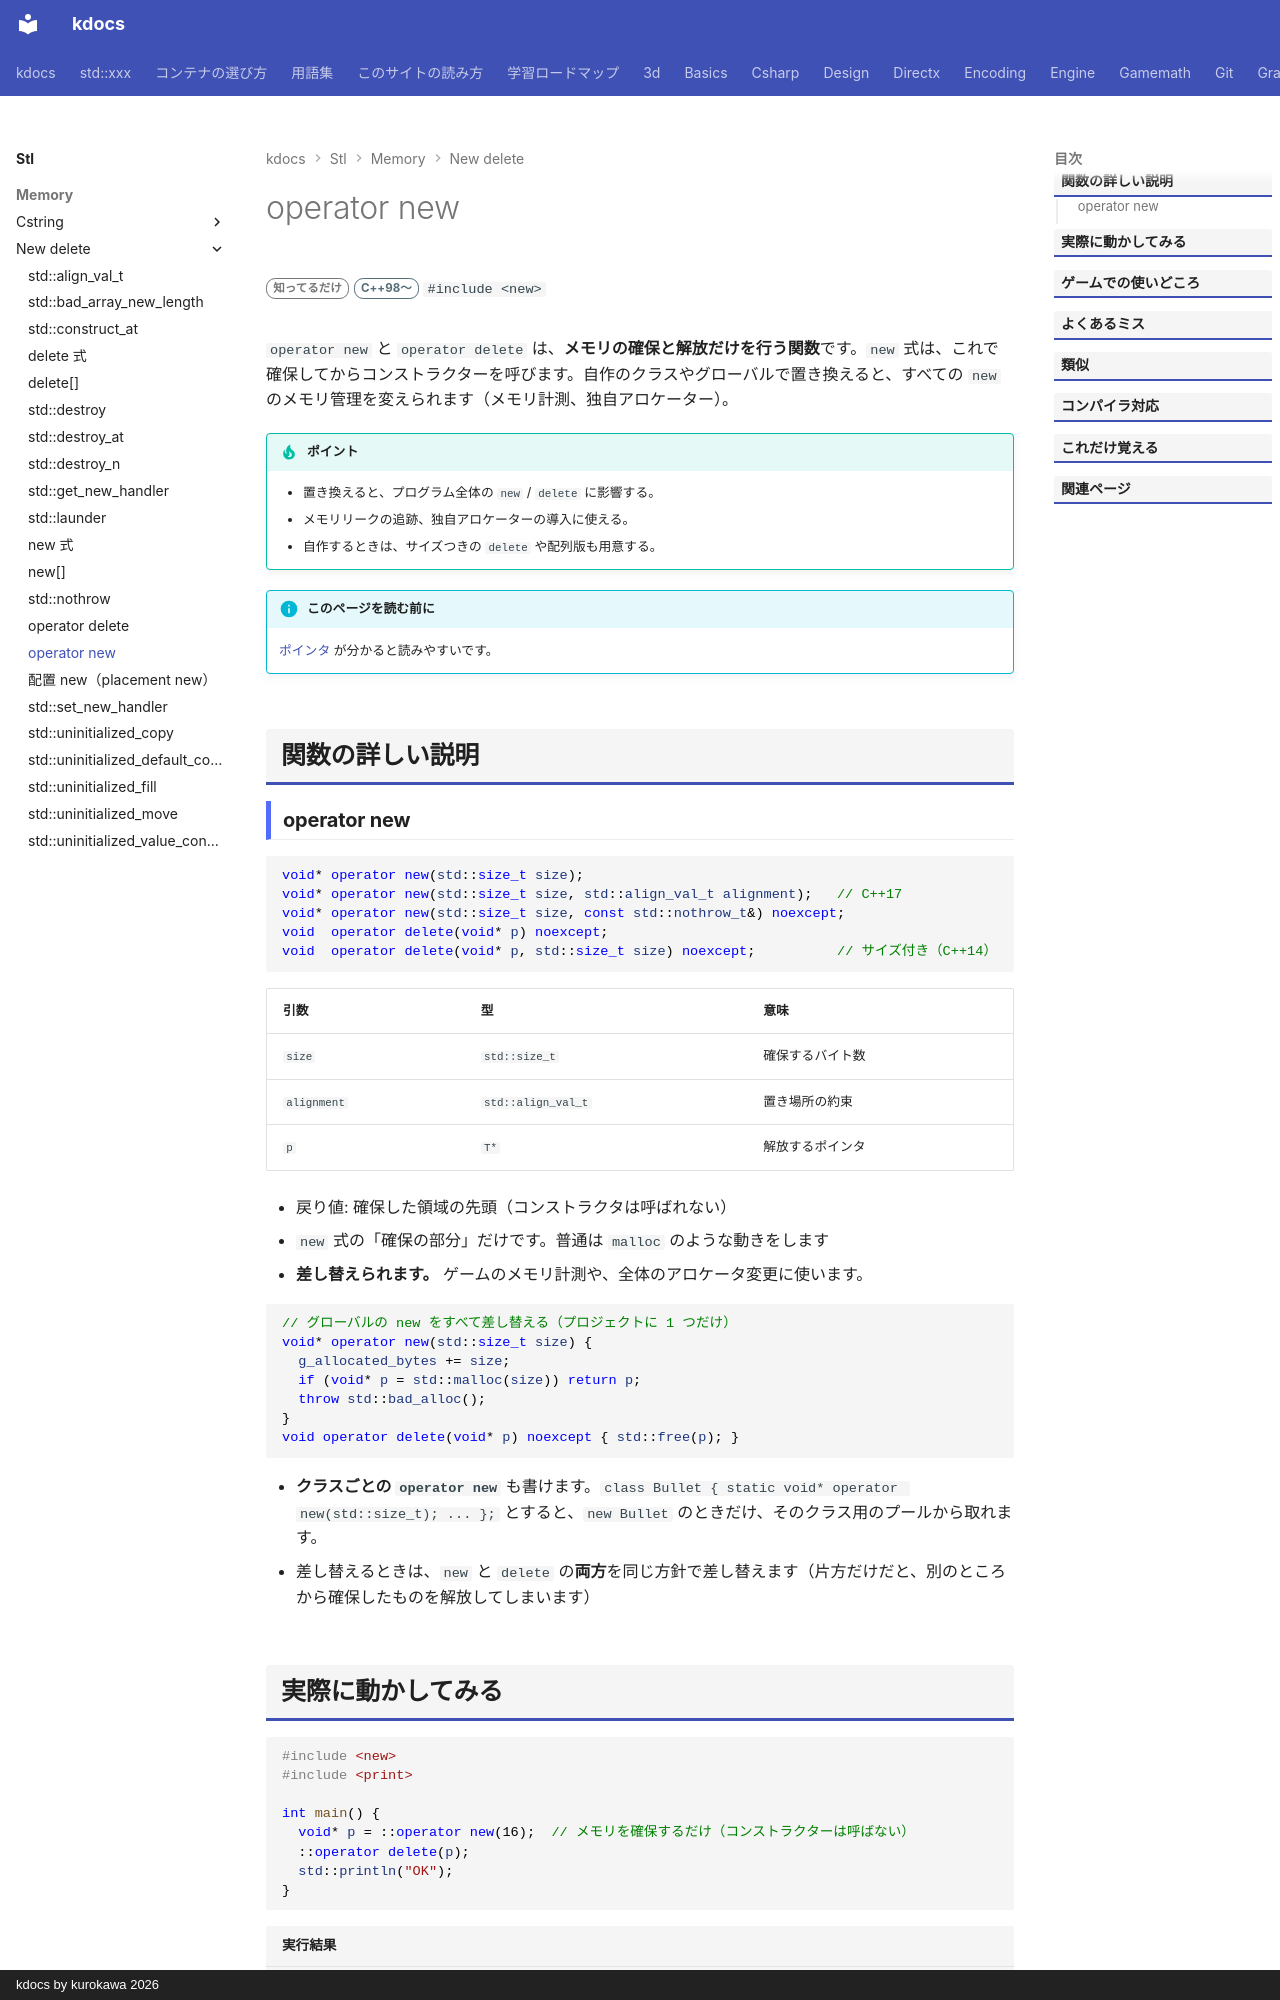

repository: qwzxdf/kdocs · page: stl/memory/new_delete/operator_new/index.html · generator: mkdocs · copyright: kdocs by kurokawa 2026

---
title: operator new
summary: "メモリの確保・解放だけを行う関数（new 式の内部で使われる）。"
order: 8
group: new / delete まわり
tags:
  - メモリ
---

# operator new

<div class="page-badges" markdown>
<span class="rank rank-rare">知ってるだけ</span>
<span class="ver ver-11">C++98〜</span>
`#include <new>`
</div>

`operator new` と `operator delete` は、**メモリの確保と解放だけを行う関数**です。`new` 式は、これで確保してからコンストラクターを呼びます。自作のクラスやグローバルで置き換えると、すべての `new` のメモリ管理を変えられます（メモリ計測、独自アロケーター）。

!!! tip "ポイント"
    - 置き換えると、プログラム全体の `new` / `delete` に影響する。
    - メモリリークの追跡、独自アロケーターの導入に使える。
    - 自作するときは、サイズつきの `delete` や配列版も用意する。

!!! info "このページを読む前に"
    [ポインタ](../../../basics/pointer.md) が分かると読みやすいです。

## 関数の詳しい説明
